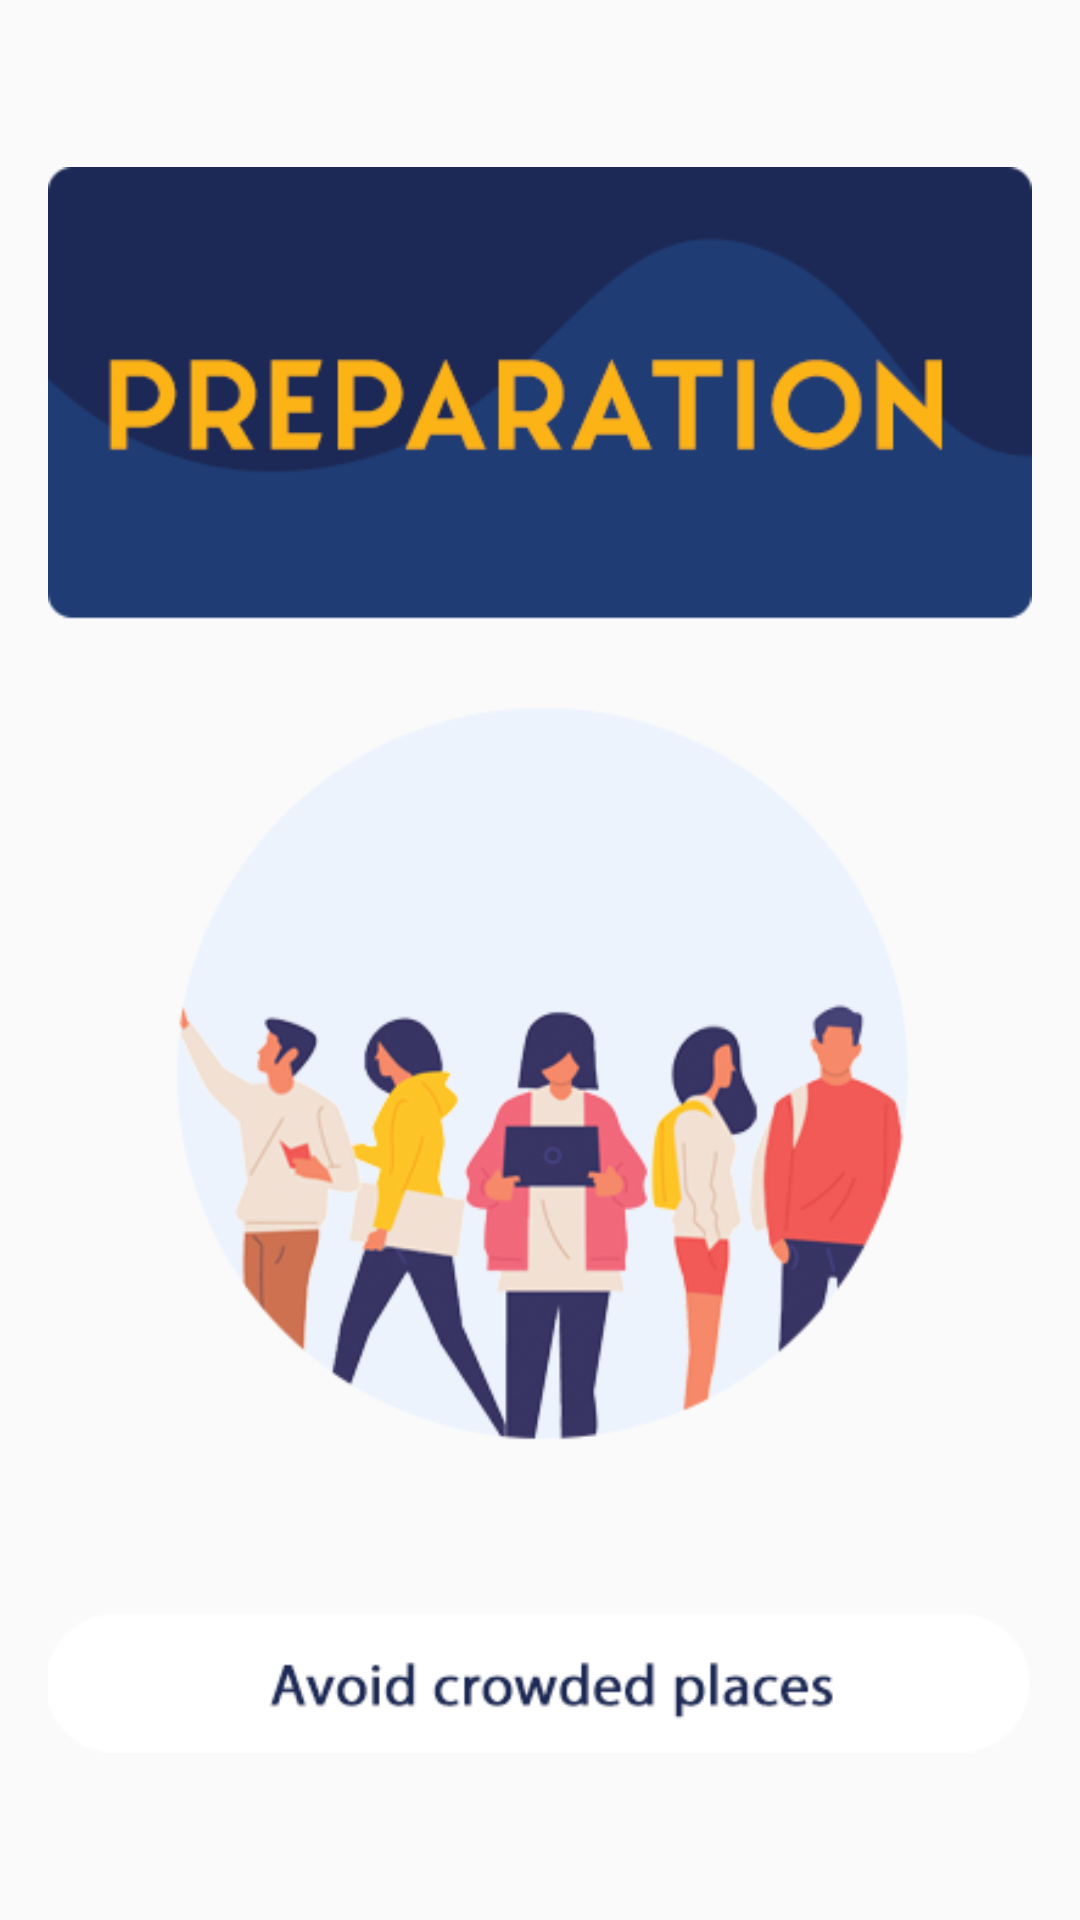

Android layout source for this screen:
<!-- AndroidManifest.xml: application theme AppTheme -->
<!-- res/layout/fragment_tutor_three.xml -->
<?xml version="1.0" encoding="utf-8"?>
<FrameLayout xmlns:android="http://schemas.android.com/apk/res/android"
             xmlns:tools="http://schemas.android.com/tools"
             android:layout_width="match_parent"
             android:layout_height="match_parent"
             tools:context=".tutorial.TutorThreeFragment">

    <RelativeLayout android:layout_width="match_parent" android:layout_height="match_parent">

        <ImageView
                android:layout_margin="16dp"
                android:layout_width="wrap_content"
                android:layout_height="wrap_content"
                android:src="@drawable/prep2"
                android:layout_centerHorizontal="true"
                android:layout_centerVertical="true"
        />
    </RelativeLayout>

</FrameLayout>
<!-- resources referenced by this layout -->
<resources>
  <!-- drawable prep2: png bitmap (drawable, 85403 bytes) -->
  <style name="AppTheme" parent="Theme.AppCompat.Light.DarkActionBar">
          
          <item name="colorPrimary">@color/colorPrimary</item>
          <item name="colorPrimaryDark">@color/colorPrimaryDark</item>
          <item name="colorAccent">@color/colorAccent</item>
  
      </style>
  <color name="colorPrimary">#1f3c74</color>
  <color name="colorPrimaryDark">#1c2956</color>
  <color name="colorAccent">#00BCD4</color>
</resources>
